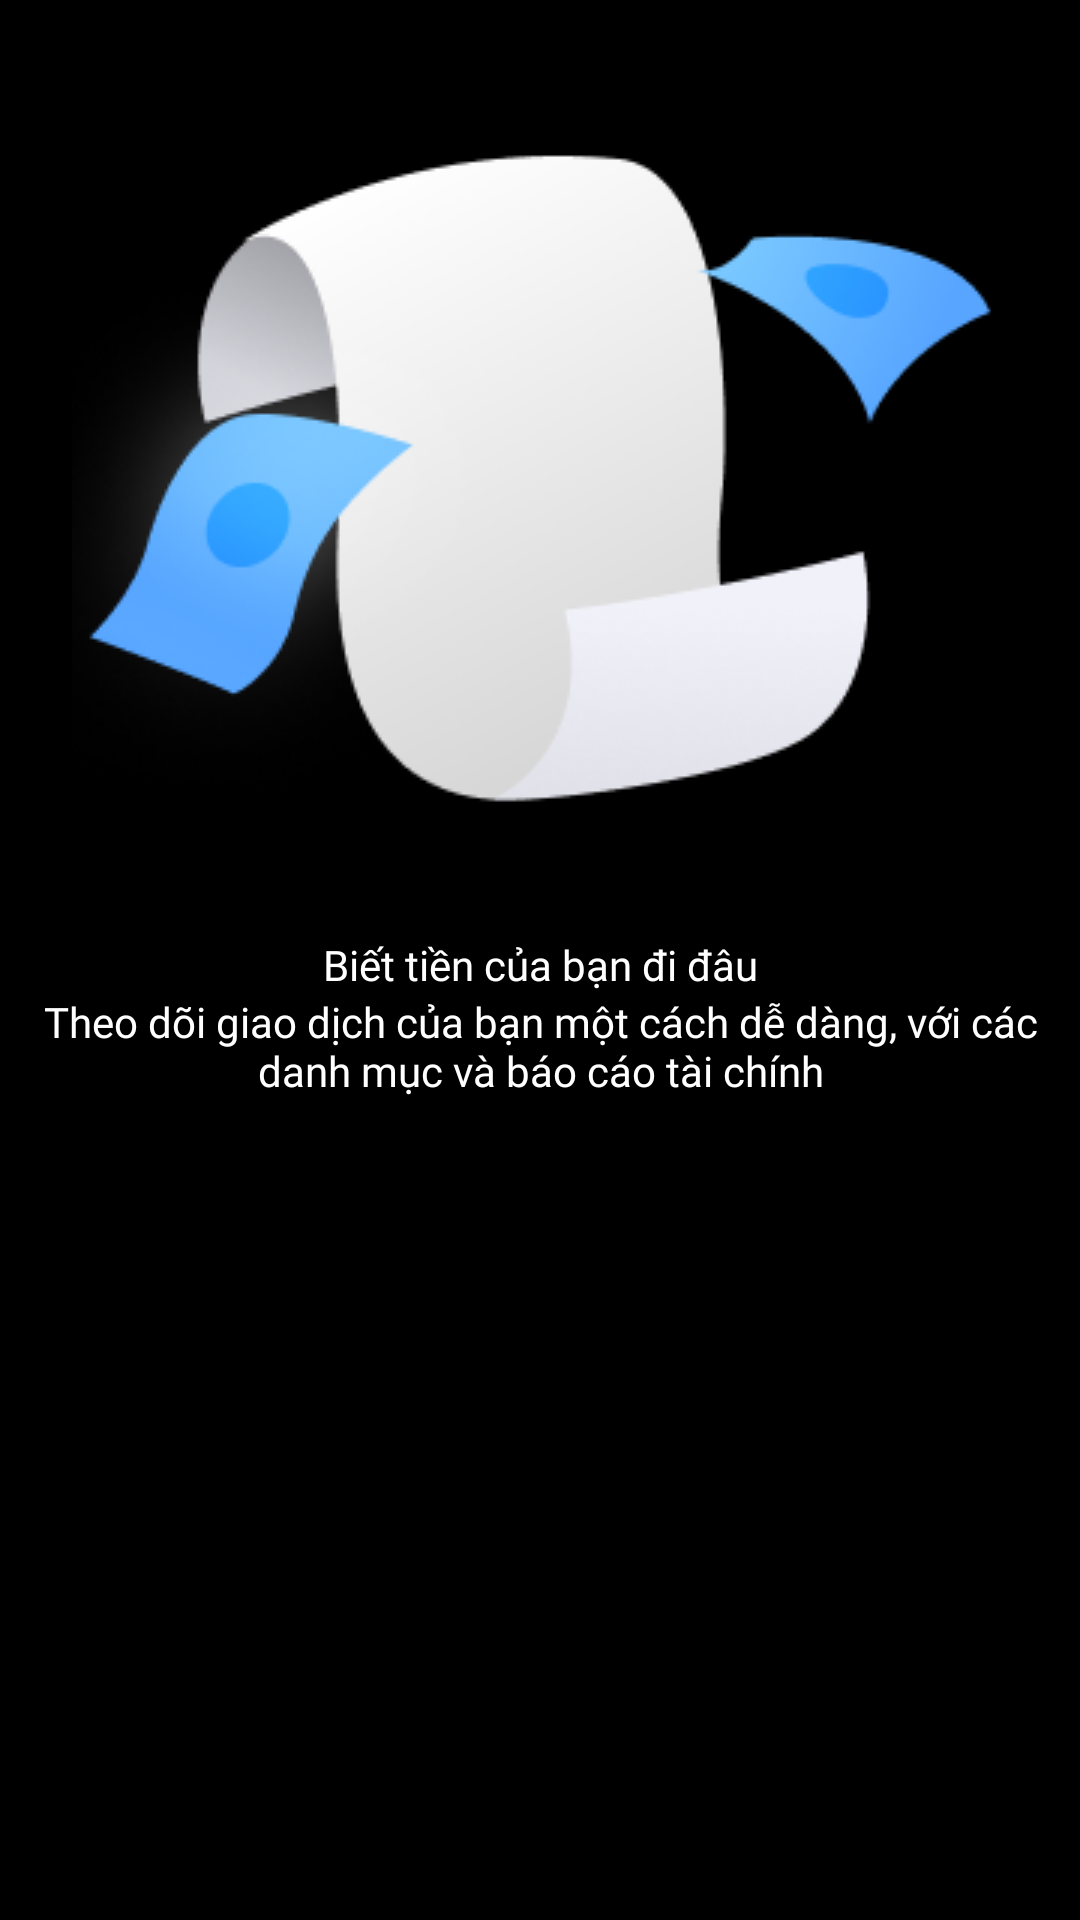

Android layout source for this screen:
<!-- AndroidManifest.xml: application theme Theme.QuanlichitieuLite -->
<!-- res/layout/fragment_onboarding2.xml -->
<?xml version="1.0" encoding="utf-8"?>
<FrameLayout xmlns:android="http://schemas.android.com/apk/res/android"
    xmlns:tools="http://schemas.android.com/tools"
    android:layout_width="match_parent"
    android:layout_height="match_parent"
    tools:context=".Frament.Onboarding2Fragment"
    android:orientation="vertical"
    android:theme="@style/SCREEN">

    <LinearLayout
        android:layout_width="match_parent"
        android:layout_height="match_parent"
        android:orientation="vertical"
        android:padding="@dimen/title2">
        <ImageView
            android:layout_marginTop="@dimen/title2"
            android:layout_width="match_parent"
            android:layout_height="wrap_content"
            android:src="@drawable/onboar2"
            android:contentDescription="@string/app_name"/>
        <TextView
            android:layout_marginTop="@dimen/regular2"
            android:gravity="center"
            android:layout_width="match_parent"
            android:layout_height="wrap_content"
            android:text="Biết tiền của bạn đi đâu"
            android:textSize="@dimen/title2"
            android:fontFamily="@font/opensans_bold"/>
        <TextView
            android:gravity="center"
            android:layout_width="match_parent"
            android:layout_height="wrap_content"
            android:text="Theo dõi giao dịch của bạn một cách dễ dàng, với các danh mục và báo cáo tài chính"
            android:textSize="@dimen/regular2"
            android:fontFamily="@font/opensans_itatic"/>
    </LinearLayout>

</FrameLayout>
<!-- resources referenced by this layout -->
<resources>
  <!-- drawable onboar2: png bitmap (drawable, 31259 bytes) -->
  <string name="app_name">QuanlichitieuLite</string>
  <style name="SCREEN">
          <item name="android:statusBarColor">@color/Main_Dark</item>
          <item name="android:background">@color/Main_Dark</item>
  
      </style>
  <style name="Theme.QuanlichitieuLite" parent="Base.Theme.QuanlichitieuLite" />
  <color name="Main_Dark">#000000</color>
  <style name="Base.Theme.QuanlichitieuLite" parent="Theme.Material3.DayNight.NoActionBar">
          <item name="android:statusBarColor">@color/Main_Dark</item>
          <item name="background">@color/Main_Dark</item>
          <item name="android:textColor">@color/Primary_Dark</item>
          <item name="colorPrimary">@color/Primary_Dark</item>
          <item name="android:textColorHint">@color/Secondary_Dark</item>
      </style>
  <color name="Primary_Dark">#FFFFFF</color>
  <color name="Secondary_Dark">#EBEBF5</color>
</resources>
